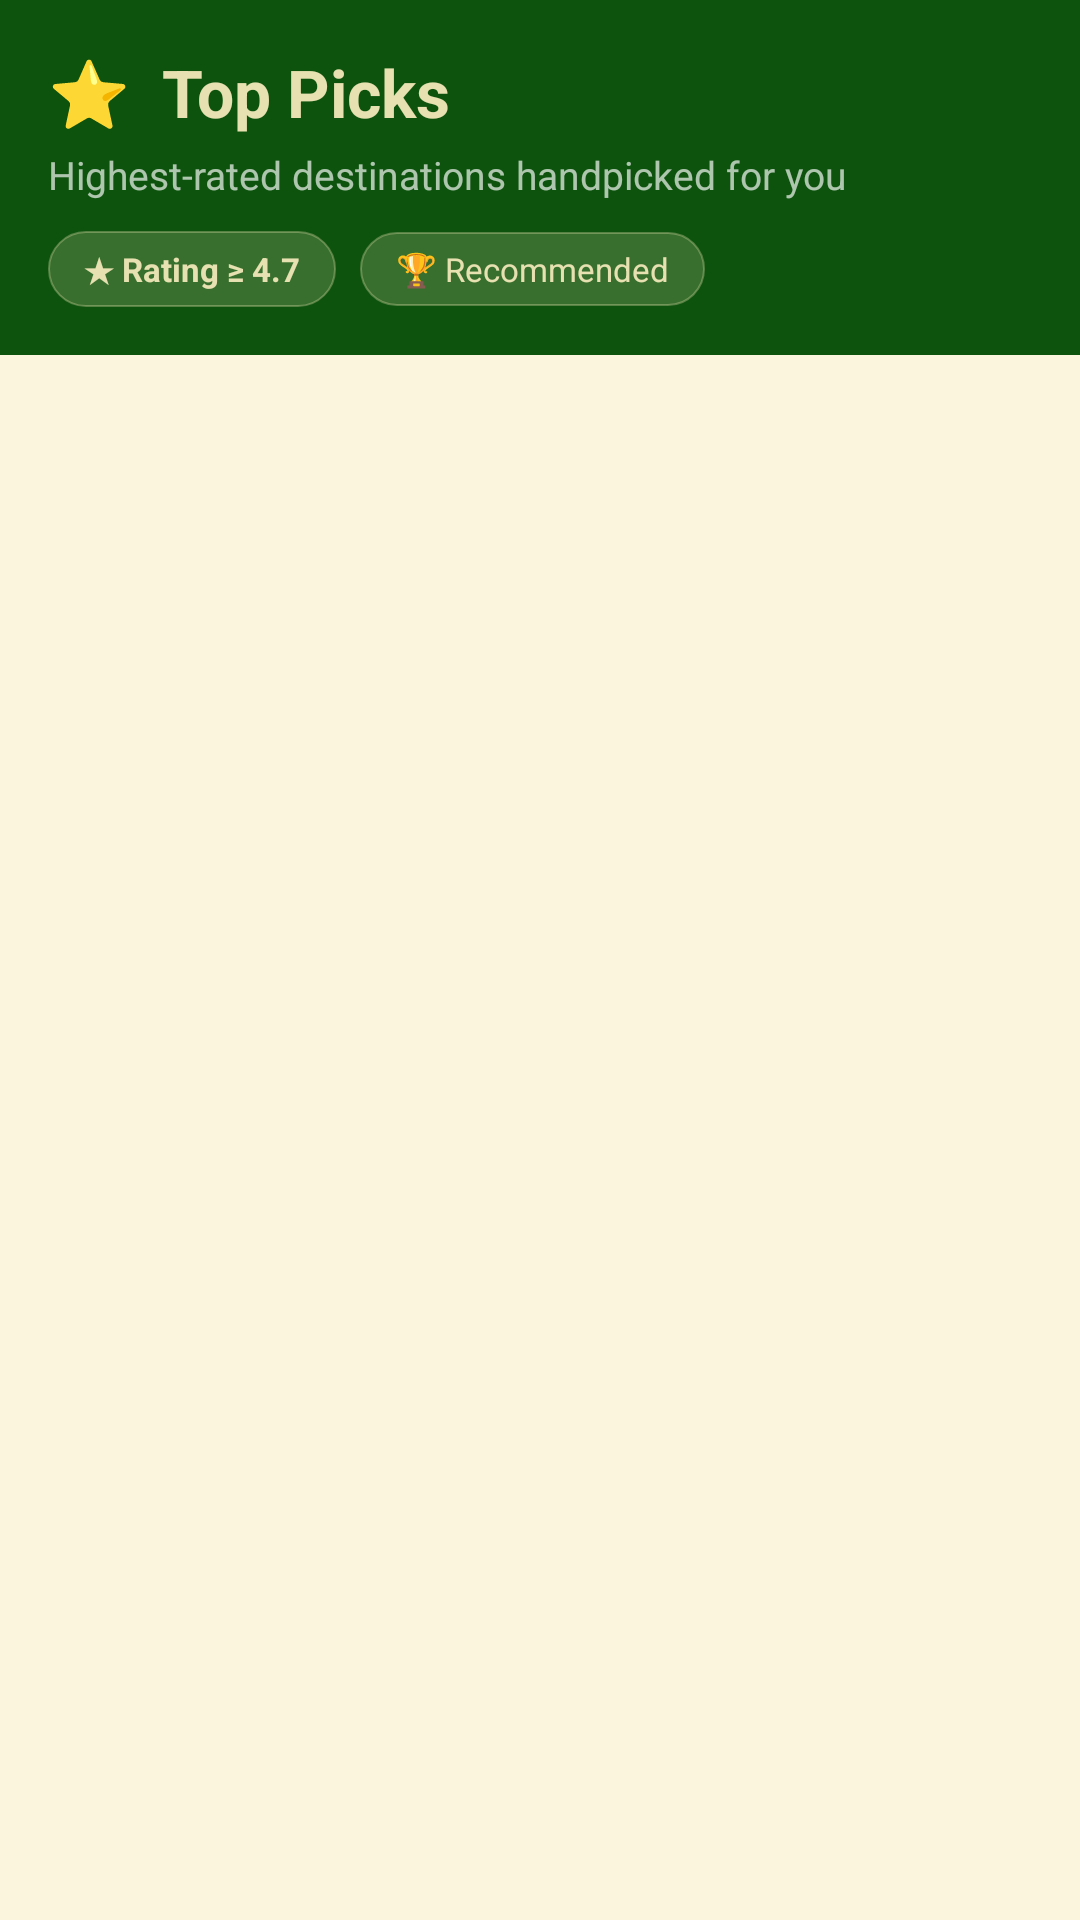

Layout XML and referenced resources for this Android screen:
<!-- AndroidManifest.xml: application theme Theme._1212072_1212011_ENCS5150 -->
<!-- res/layout/fragment_special.xml -->
<?xml version="1.0" encoding="utf-8"?>
<LinearLayout xmlns:android="http://schemas.android.com/apk/res/android"
    android:layout_width="match_parent"
    android:layout_height="match_parent"
    android:orientation="vertical"
    android:background="#FBF5DD">

    
    <LinearLayout
        android:layout_width="match_parent"
        android:layout_height="wrap_content"
        android:background="#0D530E"
        android:orientation="vertical"
        android:padding="16dp">

        <TextView
            android:layout_width="wrap_content"
            android:layout_height="wrap_content"
            android:text="⭐  Top Picks"
            android:textColor="#E7E1B1"
            android:textSize="22sp"
            android:textStyle="bold" />

        <TextView
            android:layout_width="wrap_content"
            android:layout_height="wrap_content"
            android:layout_marginTop="4dp"
            android:text="Highest-rated destinations handpicked for you"
            android:textColor="#AAFFFFFF"
            android:textSize="13sp" />

        
        <LinearLayout
            android:layout_width="wrap_content"
            android:layout_height="wrap_content"
            android:orientation="horizontal"
            android:layout_marginTop="10dp">

            <TextView
                android:layout_width="wrap_content"
                android:layout_height="wrap_content"
                android:text="★ Rating ≥ 4.7"
                android:textColor="#E7E1B1"
                android:textSize="11sp"
                android:textStyle="bold"
                android:background="@drawable/pill_transparent_bg"
                android:paddingStart="12dp"
                android:paddingEnd="12dp"
                android:paddingTop="5dp"
                android:paddingBottom="5dp"
                android:layout_marginEnd="8dp" />

            <TextView
                android:layout_width="wrap_content"
                android:layout_height="wrap_content"
                android:text="🏆 Recommended"
                android:textColor="#E7E1B1"
                android:textSize="11sp"
                android:background="@drawable/pill_transparent_bg"
                android:paddingStart="12dp"
                android:paddingEnd="12dp"
                android:paddingTop="5dp"
                android:paddingBottom="5dp" />
        </LinearLayout>
    </LinearLayout>

    
    <androidx.recyclerview.widget.RecyclerView
        android:id="@+id/rvSpecial"
        android:layout_width="match_parent"
        android:layout_height="0dp"
        android:layout_weight="1"
        android:clipToPadding="false"
        android:paddingStart="14dp"
        android:paddingEnd="14dp"
        android:paddingTop="12dp"
        android:paddingBottom="14dp" />

    
    <LinearLayout
        android:id="@+id/emptyStateSpecial"
        android:layout_width="match_parent"
        android:layout_height="0dp"
        android:layout_weight="1"
        android:orientation="vertical"
        android:gravity="center"
        android:visibility="gone">

        <TextView
            android:layout_width="wrap_content"
            android:layout_height="wrap_content"
            android:text="No top picks available"
            android:textColor="#0D530E"
            android:textSize="18sp"
            android:textStyle="bold" />

        <TextView
            android:layout_width="wrap_content"
            android:layout_height="wrap_content"
            android:layout_marginTop="8dp"
            android:text="Connect to load trips first"
            android:textColor="#888780"
            android:textSize="13sp" />
    </LinearLayout>

</LinearLayout>
<!-- resources referenced by this layout -->
<resources>
  <!-- drawable pill_transparent_bg (drawable) -->
  <?xml version="1.0" encoding="utf-8"?>
  <shape xmlns:android="http://schemas.android.com/apk/res/android">
      <solid android:color="#33E7E1B1" />
      <stroke android:width="0.5dp" android:color="#55E7E1B1" />
      <corners android:radius="20dp" />
  </shape>
</resources>
